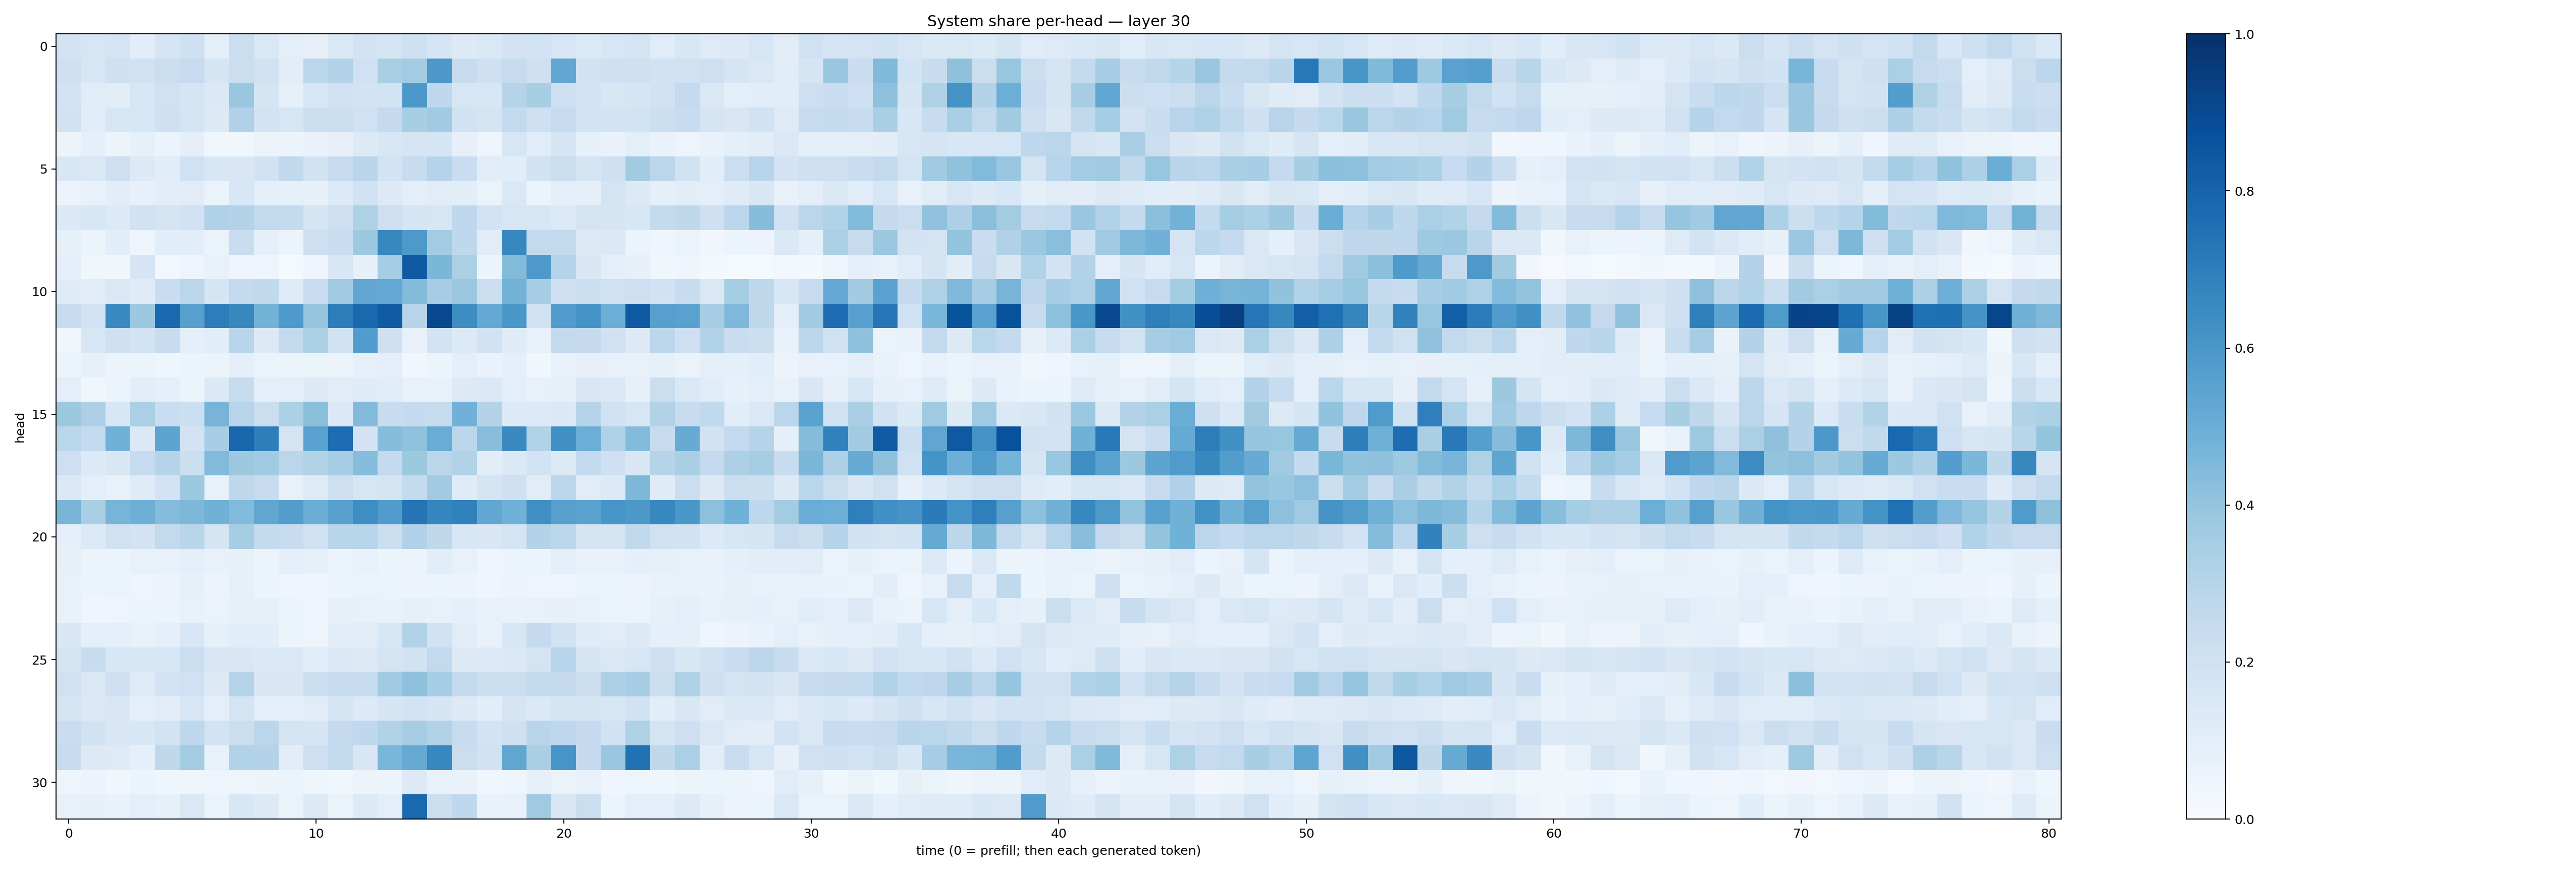

Data behind this chart, as committed beside it:
0.18259817, 0.15939333, 0.17375958, 0.106862746, 0.1684124, 0.20779058, 0.10145353, 0.22112714, 0.14349036, 0.10087484, 0.07864047, 0.14772196, 0.18742432, 0.16801752, 0.20928591, 0.16940936, 0.12777986, 0.14225683, 0.18139127, 0.18385029, 0.15824741, 0.13513155, 0.16012599, 0.17963125
0.2084, 0.1604, 0.2056, 0.1963, 0.2229, 0.2495, 0.1673, 0.2247, 0.1902, 0.1044, 0.2817, 0.3063, 0.2022, 0.3384, 0.3581, 0.5952, 0.244, 0.2042, 0.2424, 0.2072, 0.5306, 0.19, 0.2057, 0.2102
0.1824, 0.1159, 0.1037, 0.1563, 0.1996, 0.166, 0.1386, 0.3852, 0.1707, 0.08383, 0.1585, 0.1976, 0.1855, 0.1861, 0.5942, 0.2677, 0.1601, 0.1564, 0.3001, 0.3402, 0.2074, 0.185, 0.1497, 0.1699
0.194, 0.1159, 0.1617, 0.1628, 0.205, 0.1764, 0.1318, 0.3171, 0.1852, 0.1602, 0.2173, 0.2229, 0.2019, 0.2509, 0.3418, 0.3648, 0.1879, 0.178, 0.2593, 0.2051, 0.2495, 0.1821, 0.184, 0.1872
0.05484, 0.08725, 0.05375, 0.08385, 0.05143, 0.08821, 0.03882, 0.03831, 0.06636, 0.05435, 0.06866, 0.07907, 0.1301, 0.1532, 0.1701, 0.1674, 0.08172, 0.04806, 0.1605, 0.1169, 0.1712, 0.08592, 0.06899, 0.09395
0.1532, 0.1456, 0.2119, 0.1306, 0.106, 0.2002, 0.1552, 0.1508, 0.1948, 0.2634, 0.1885, 0.2455, 0.2908, 0.1851, 0.2413, 0.2971, 0.2303, 0.1122, 0.1061, 0.1902, 0.2238, 0.1793, 0.2061, 0.3599
0.05517, 0.07308, 0.1045, 0.07885, 0.1027, 0.1103, 0.06598, 0.1561, 0.09369, 0.08545, 0.07898, 0.1356, 0.1912, 0.127, 0.09869, 0.1125, 0.1047, 0.06376, 0.1408, 0.061, 0.1005, 0.09453, 0.1727, 0.1297
0.1391, 0.1541, 0.1358, 0.1925, 0.1782, 0.1925, 0.3195, 0.3064, 0.2614, 0.2555, 0.1689, 0.2127, 0.3232, 0.2144, 0.1677, 0.1631, 0.2688, 0.1858, 0.1615, 0.159, 0.1331, 0.1754, 0.1674, 0.1591
0.08224, 0.05341, 0.109, 0.0478, 0.1064, 0.1064, 0.06623, 0.2266, 0.08613, 0.05449, 0.2141, 0.2342, 0.3761, 0.6617, 0.5912, 0.3588, 0.2685, 0.1099, 0.6635, 0.2597, 0.2593, 0.1307, 0.1379, 0.06081
0.09731, 0.03697, 0.03646, 0.1687, 0.02392, 0.04787, 0.07608, 0.04697, 0.04758, 0.01475, 0.04416, 0.1551, 0.08192, 0.3551, 0.8384, 0.4587, 0.3335, 0.05209, 0.4404, 0.5904, 0.2976, 0.1516, 0.09704, 0.07879
0.1193, 0.1044, 0.1438, 0.1176, 0.2333, 0.2845, 0.1655, 0.251, 0.2649, 0.1237, 0.228, 0.3666, 0.5335, 0.5236, 0.4395, 0.3505, 0.3812, 0.2201, 0.4776, 0.3491, 0.2096, 0.2186, 0.1992, 0.2127
0.248, 0.1849, 0.6532, 0.3784, 0.7782, 0.5607, 0.7022, 0.6622, 0.478, 0.588, 0.3963, 0.7009, 0.7815, 0.8295, 0.2944, 0.9026, 0.6431, 0.5229, 0.6009, 0.1934, 0.5756, 0.6173, 0.4973, 0.8375
0.03318, 0.1556, 0.2064, 0.1872, 0.2388, 0.09004, 0.1063, 0.2911, 0.1259, 0.2589, 0.3325, 0.1915, 0.5765, 0.2072, 0.07035, 0.1874, 0.1338, 0.191, 0.1194, 0.07052, 0.2595, 0.2505, 0.2013, 0.13
0.06212, 0.07977, 0.05783, 0.06156, 0.04641, 0.06114, 0.06499, 0.08649, 0.06582, 0.05356, 0.06363, 0.05824, 0.07854, 0.1003, 0.0336, 0.05466, 0.09533, 0.06791, 0.09076, 0.03713, 0.07478, 0.08148, 0.07567, 0.07322
0.094, 0.03854, 0.05918, 0.1043, 0.08802, 0.06086, 0.139, 0.2442, 0.09602, 0.09566, 0.1273, 0.1113, 0.1193, 0.1155, 0.07212, 0.07533, 0.127, 0.1391, 0.09906, 0.07214, 0.08102, 0.1487, 0.148, 0.0815
0.3786, 0.3261, 0.1524, 0.3343, 0.2328, 0.2164, 0.469, 0.2967, 0.2255, 0.3287, 0.4231, 0.1402, 0.4423, 0.2379, 0.2518, 0.2432, 0.4814, 0.3053, 0.1329, 0.1336, 0.1395, 0.2976, 0.1993, 0.1612
0.2867, 0.2545, 0.4857, 0.1404, 0.5401, 0.1799, 0.3473, 0.7917, 0.6984, 0.1753, 0.5517, 0.7646, 0.1803, 0.4333, 0.4068, 0.5066, 0.2785, 0.4287, 0.6556, 0.3163, 0.6266, 0.498, 0.3201, 0.4396
0.2124, 0.1362, 0.1488, 0.2464, 0.2989, 0.2172, 0.4439, 0.3764, 0.3634, 0.2831, 0.315, 0.3478, 0.4336, 0.2507, 0.3753, 0.2862, 0.3136, 0.1045, 0.1375, 0.1848, 0.1304, 0.2547, 0.2067, 0.1498
0.1379, 0.09755, 0.07223, 0.1194, 0.1826, 0.3774, 0.07474, 0.271, 0.2414, 0.07688, 0.1213, 0.2131, 0.1624, 0.1779, 0.257, 0.3609, 0.1198, 0.165, 0.2068, 0.1099, 0.2777, 0.1095, 0.1341, 0.4532
0.4661, 0.3395, 0.4724, 0.4922, 0.4355, 0.4555, 0.488, 0.444, 0.5336, 0.5734, 0.5009, 0.5552, 0.64, 0.5761, 0.7378, 0.6706, 0.6853, 0.5301, 0.4856, 0.6328, 0.5607, 0.5504, 0.6069, 0.5975
0.087, 0.1354, 0.1985, 0.1818, 0.2597, 0.2927, 0.1704, 0.3541, 0.2552, 0.2367, 0.2012, 0.2909, 0.2949, 0.2228, 0.3172, 0.2704, 0.154, 0.1511, 0.1795, 0.3081, 0.2798, 0.1792, 0.1745, 0.2618
0.07876, 0.06179, 0.05423, 0.07424, 0.0741, 0.09537, 0.07563, 0.083, 0.06067, 0.08644, 0.08324, 0.06083, 0.07599, 0.06177, 0.05662, 0.1064, 0.07139, 0.05005, 0.05964, 0.0527, 0.09745, 0.0719, 0.07233, 0.09142
0.07345, 0.06104, 0.06285, 0.05045, 0.05625, 0.08115, 0.05784, 0.08253, 0.0616, 0.04081, 0.04011, 0.06015, 0.06582, 0.06481, 0.05681, 0.05917, 0.0576, 0.04457, 0.05687, 0.04936, 0.04975, 0.06354, 0.05442, 0.05663
0.07204, 0.04068, 0.04884, 0.05948, 0.05431, 0.07745, 0.06463, 0.08048, 0.07851, 0.05865, 0.04653, 0.07999, 0.07528, 0.06934, 0.08496, 0.07686, 0.08777, 0.07674, 0.06793, 0.07725, 0.08192, 0.07762, 0.06573, 0.0524
0.1486, 0.09024, 0.08707, 0.07727, 0.0886, 0.1533, 0.08375, 0.108, 0.1083, 0.05115, 0.05019, 0.1048, 0.1105, 0.1564, 0.3154, 0.1882, 0.1102, 0.07541, 0.1589, 0.2519, 0.1906, 0.1183, 0.1101, 0.1312
0.1671, 0.2359, 0.1548, 0.1541, 0.1632, 0.2245, 0.1516, 0.1512, 0.1392, 0.1443, 0.1087, 0.1389, 0.125, 0.1769, 0.1919, 0.261, 0.1311, 0.1356, 0.1376, 0.1777, 0.2945, 0.1678, 0.1479, 0.1568
0.1977, 0.1448, 0.2058, 0.1216, 0.1831, 0.2028, 0.127, 0.3035, 0.1523, 0.1503, 0.2182, 0.2406, 0.2361, 0.3642, 0.4113, 0.3536, 0.2587, 0.2169, 0.2215, 0.259, 0.2506, 0.2264, 0.3259, 0.3444
0.1672, 0.1397, 0.1509, 0.1006, 0.1125, 0.1596, 0.09436, 0.1764, 0.09512, 0.09949, 0.1122, 0.1668, 0.1359, 0.1685, 0.1849, 0.1643, 0.1324, 0.1072, 0.1655, 0.1388, 0.171, 0.1706, 0.1565, 0.1941
0.2303, 0.1914, 0.1521, 0.1527, 0.1823, 0.275, 0.1849, 0.2233, 0.2849, 0.172, 0.1689, 0.2529, 0.2671, 0.3163, 0.3504, 0.3107, 0.2439, 0.1861, 0.209, 0.2901, 0.2677, 0.2526, 0.1916, 0.3215
0.2432, 0.1281, 0.1239, 0.09114, 0.2716, 0.3582, 0.07296, 0.3125, 0.3063, 0.1026, 0.2116, 0.2564, 0.1488, 0.4632, 0.5146, 0.6677, 0.2259, 0.1905, 0.5317, 0.3387, 0.6083, 0.2528, 0.3876, 0.7492
0.05018, 0.05781, 0.03172, 0.05335, 0.03945, 0.04981, 0.0477, 0.05016, 0.05751, 0.0508, 0.04929, 0.03671, 0.05802, 0.06093, 0.1295, 0.07779, 0.07007, 0.03539, 0.04466, 0.08084, 0.06522, 0.07637, 0.04643, 0.04697
0.07477, 0.08126, 0.0693, 0.09656, 0.08424, 0.1436, 0.06574, 0.1525, 0.1299, 0.06384, 0.1278, 0.06634, 0.1296, 0.09683, 0.782, 0.2254, 0.2673, 0.06978, 0.07162, 0.3706, 0.1521, 0.2256, 0.05894, 0.09645
